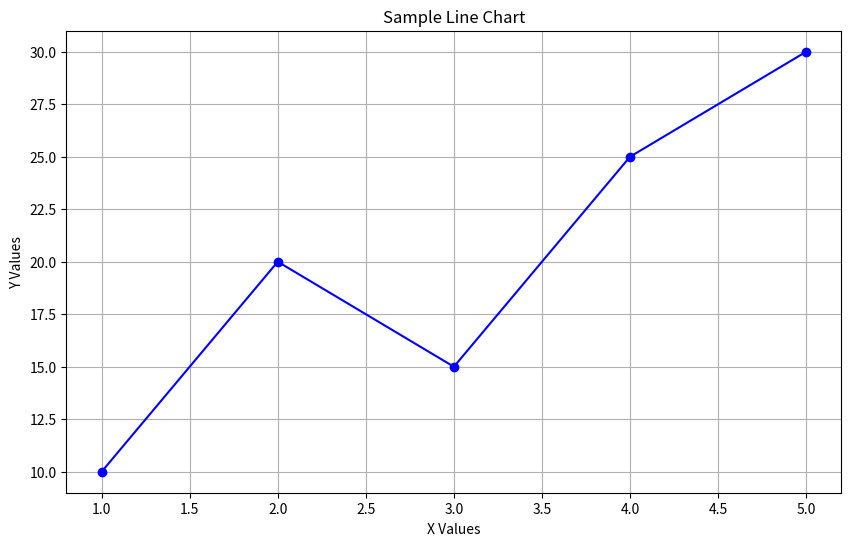

This chart was generated by the following Python code:
import matplotlib.pyplot as plt

def plot_line_chart(x, y, title='Line Chart', xlabel='X-axis', ylabel='Y-axis'):
    plt.figure(figsize=(10, 6))
    plt.plot(x, y, marker='o', linestyle='-', color='b')
    plt.title(title)
    plt.xlabel(xlabel)
    plt.ylabel(ylabel)
    plt.grid(True)
    plt.show()

if __name__ == "__main__":
    # Sample data
    x = [1, 2, 3, 4, 5]
    y = [10, 20, 15, 25, 30]
    
    # Plot the line chart
    plot_line_chart(x, y, title='Sample Line Chart', xlabel='X Values', ylabel='Y Values')
